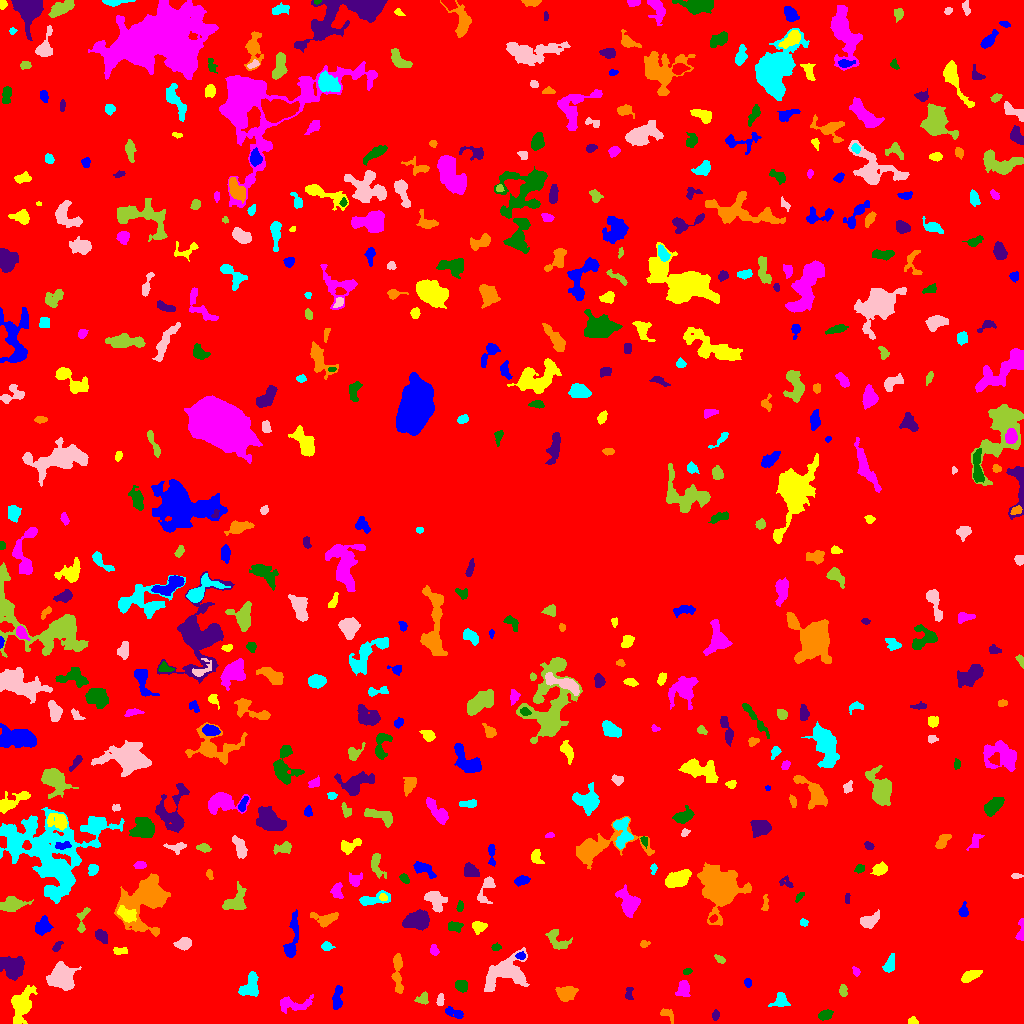

The data file committed next to this chart (first rows):
ID, X, Y, A, B, theta, total_flux, mu_max, mu_median, mu_mean, R_fwhm, R_e, R10, R90, x_start, x_end, y_start, y_end, area, greylevel
0, 511.5, 521, 297, 295.5, 0.8391, 2322388, 22.0, 3.0, 2.924, 12.19, 249.1, 97.11, 395.8, 0, 1023, 0, 1023, 794361, 2.924
1, 453.5, 11.06, 5.146, 2.076, -0.3624, 425.0, 7.0, 2.0, 2.852, 3.785, 3.656, 1.382, 5.971, 445, 463, 5, 17, 149, 8.852
2, 912.9, 1.867, 2.252, 1.481, -0.2579, 166.0, 6.0, 2.0, 2.478, 3.141, 2.257, 0.7979, 3.568, 908, 918, 0, 7, 67, 9.478
3, 294.5, 19.61, 10.06, 2.951, -0.04644, 340.0, 3.0, 1.0, 1.093, 5.754, 4.72, 1.871, 7.399, 280, 313, 10, 29, 311, 8.093
4, 825.1, 8.388, 3.302, 2.164, 0.2639, 520.0, 9.0, 4.0, 3.939, 4.068, 3.432, 1.382, 5.382, 818, 833, 3, 14, 132, 9.939
5, 715.5, 8.202, 2.196, 1.62, 1.197, 114.0, 4.0, 1.0, 1.606, 3.241, 2.326, 0.7979, 3.868, 712, 719, 3, 14, 71, 8.606
6, 667.4, 9.225, 4.173, 2.441, -0.6605, 227.0, 4.0, 2.0, 1.957, 4.951, 3.478, 1.382, 5.382, 660, 673, 0, 15, 116, 7.957
7, 780.4, 23.15, 3.541, 3.18, 1.322, 323.0, 4.0, 2.0, 1.755, 5.557, 3.827, 1.596, 5.944, 768, 790, 17, 31, 184, 8.755
8, 440.1, 23.18, 2.732, 1.43, 1.409, 165.0, 5.0, 2.0, 2.012, 3.241, 2.523, 0.9772, 3.949, 436, 444, 18, 30, 82, 9.012
9, 422.9, 24.55, 3.117, 2.832, 0.9375, 220.0, 4.0, 2.0, 1.864, 4.754, 3.478, 1.262, 5.441, 414, 428, 19, 32, 118, 7.864
10, 1012, 25.12, 9.041, 6.641, -0.5864, 3933, 12.0, 4.0, 4.88, 9.657, 8.156, 3.338, 13.24, 986, 1023, 4, 43, 806, 10.88
11, 337.3, 26.2, 6.881, 2.218, 1.467, 456.0, 5.0, 2.0, 2.327, 5.078, 4.478, 1.693, 6.887, 332, 342, 14, 38, 196, 8.327
12, 20.96, 17.91, 8.658, 4.647, 1.25, 2131, 10.0, 3.0, 3.903, 7.818, 6.676, 2.706, 10.93, 11, 37, 0, 38, 546, 13.9
13, 683.4, 34.81, 4.155, 3.045, 1.31, 787.0, 8.0, 4.0, 4.142, 5.781, 4.297, 1.693, 6.817, 675, 690, 27, 43, 190, 9.142
14, 460.7, 37.7, 2.945, 2.597, -0.5734, 607.0, 9.0, 4.0, 4.367, 4.37, 3.523, 1.493, 5.528, 455, 467, 31, 43, 139, 11.37
15, 628.8, 29.39, 3.56, 1.878, 1.568, 188.0, 4.0, 2.0, 2.089, 4.442, 2.985, 1.128, 4.652, 625, 633, 24, 36, 90, 8.089
16, 566.4, 30.43, 5.169, 3.782, 0.05867, 892.0, 6.0, 3.0, 3.405, 8.176, 5.698, 2.257, 8.253, 555, 578, 22, 37, 262, 8.405
17, 249.7, 37.53, 6.774, 4.328, 1.062, 1224, 10.0, 4.0, 3.801, 5.944, 5.809, 2.111, 8.885, 238, 258, 27, 52, 322, 13.8
18, 504.8, 50.22, 12.42, 7.246, 0.4709, 3808, 11.0, 4.0, 4.501, 8.867, 9.356, 3.523, 14.48, 484, 529, 32, 76, 846, 9.501
19, 843.1, 33.2, 2.991, 1.867, -1.456, 286.0, 6.0, 3.0, 3.143, 4.37, 3.09, 1.128, 4.652, 839, 847, 27, 39, 91, 9.143
20, 943.1, 38.98, 4.428, 2.718, 1.167, 750.0, 7.0, 4.0, 3.75, 5.917, 4.583, 1.871, 6.864, 937, 950, 30, 47, 200, 9.75
21, 748, 40.47, 1.965, 1.761, -1.4, 103.0, 4.0, 2.0, 1.609, 3.478, 2.394, 0.9772, 3.568, 744, 751, 36, 45, 64, 8.609
22, 969.4, 47.17, 4.35, 2.112, 0.4883, 523.0, 8.0, 2.0, 2.767, 4.618, 3.785, 1.493, 6.024, 961, 982, 41, 53, 189, 9.767
23, 856.1, 52.03, 2.153, 1.436, -1.105, 94.0, 4.0, 1.0, 1.492, 2.985, 2.185, 0.7979, 3.568, 852, 860, 47, 57, 63, 9.492
24, 686.8, 51.81, 1.964, 1.342, 0.3377, 64.0, 3.0, 1.0, 1.164, 2.459, 2.034, 0.7979, 3.29, 683, 692, 49, 55, 55, 8.164
25, 13.49, 56.65, 6.173, 5.187, -0.404, 1731, 10.0, 4.0, 3.779, 6.817, 6.408, 2.459, 10.26, 0, 24, 43, 67, 458, 11.78
26, 397.6, 50.3, 11.47, 2.312, -1.539, 1156, 7.0, 4.0, 3.841, 7.356, 5.726, 2.326, 8.74, 391, 403, 30, 70, 301, 8.841
27, 889.1, 58.36, 4.259, 2.255, 1.218, 495.0, 8.0, 3.0, 3.018, 4.146, 3.7, 1.382, 6.077, 882, 894, 51, 70, 164, 9.018
28, 60.85, 46.53, 6.436, 5.927, -0.5584, 3183, 14.0, 5.0, 5.404, 8.253, 7.399, 2.877, 11.69, 46, 81, 33, 62, 589, 16.4
29, 720, 64.16, 2.969, 1.548, -0.5985, 159.0, 5.0, 2.0, 2.149, 2.585, 2.646, 0.9772, 4.26, 714, 725, 60, 69, 74, 8.149
30, 220.6, 68.6, 7.28, 2.337, -0.6099, 364.0, 5.0, 2.0, 1.717, 3.785, 4.442, 1.596, 6.887, 209, 235, 58, 77, 212, 12.72
31, 520.7, 67.5, 2.095, 1.344, 0.0, 72.0, 3.0, 1.0, 1.043, 2.764, 2.185, 0.7979, 3.385, 515, 525, 64, 72, 69, 11.04
32, 119.5, 72.5, 3.525, 1.667, 0.009787, 151.0, 4.0, 1.0, 1.541, 3.613, 2.821, 0.9772, 4.72, 113, 127, 69, 76, 98, 21.54
33, 434, 73.55, 2.908, 1.788, -1.345, 148.0, 3.0, 2.0, 1.741, 4.107, 2.877, 1.128, 4.334, 430, 439, 68, 79, 85, 8.741
34, 495.7, 76.49, 2.376, 1.71, 0.001814, 148.0, 4.0, 2.0, 2.312, 3.868, 2.585, 0.9772, 3.909, 491, 501, 73, 81, 64, 8.312
35, 57.34, 77.26, 3.357, 1.652, 0.8766, 262.0, 6.0, 3.0, 3.316, 4.146, 2.932, 1.128, 4.442, 52, 63, 72, 82, 79, 14.32
36, 644, 79.41, 2.34, 1.703, 0.2286, 114.0, 4.0, 2.0, 1.839, 3.385, 2.459, 0.9772, 3.909, 640, 650, 76, 83, 62, 7.839
37, 326.4, 76.96, 2.677, 2.058, -0.17, 260.0, 5.0, 3.0, 2.826, 4.068, 2.985, 1.262, 4.583, 321, 335, 73, 82, 92, 8.826
38, 184.4, 79.9, 3.668, 2.689, 0.1745, 573.0, 9.0, 3.0, 3.293, 3.909, 3.827, 1.493, 6.257, 173, 191, 73, 86, 174, 14.29
39, 556.4, 83.73, 6.857, 3.891, -0.686, 494.0, 4.0, 2.0, 1.915, 7.356, 5.323, 2.034, 8.098, 545, 572, 74, 94, 258, 7.915
40, 823.6, 83.95, 3.706, 2.406, -0.3427, 485.0, 7.0, 3.0, 3.089, 4.442, 3.785, 1.493, 6.05, 815, 831, 77, 90, 157, 9.089
41, 42.41, 96.49, 4.644, 3.444, 1.028, 816.0, 9.0, 3.0, 3.548, 4.029, 4.82, 1.784, 7.59, 35, 53, 88, 108, 230, 14.55
42, 478.5, 97.16, 3.158, 2.207, -0.06255, 570.0, 10.0, 3.0, 3.878, 4.184, 3.29, 1.262, 5.232, 472, 487, 89, 102, 147, 10.88
43, 1021, 91.82, 6.204, 1.785, 1.48, 374.0, 7.0, 3.0, 3.016, 3.785, 3.385, 1.262, 5.323, 1015, 1023, 83, 105, 124, 9.016
44, 454.3, 97.16, 3.91, 2.311, -0.06696, 306.0, 4.0, 2.0, 2.301, 5.754, 3.742, 1.493, 5.698, 448, 463, 91, 102, 133, 8.301
45, 100.9, 87.25, 3.348, 2.319, -0.7834, 449.0, 8.0, 3.0, 3.075, 4.068, 3.385, 1.262, 5.557, 95, 107, 80, 94, 146, 19.08
46, 325.4, 104.8, 6.952, 3.377, 0.01292, 929.0, 8.0, 4.0, 3.761, 6.482, 5.202, 2.034, 7.919, 310, 338, 96, 111, 247, 8.761
47, 803.7, 100.8, 2.077, 1.681, -0.3147, 125.0, 4.0, 2.0, 2.155, 3.656, 2.394, 0.9772, 3.656, 800, 808, 97, 105, 58, 8.155
48, 869.2, 102.6, 4.951, 2.977, 0.4781, 751.0, 7.0, 3.0, 3.368, 5.382, 4.618, 1.784, 7.313, 860, 879, 95, 114, 223, 9.368
49, 82.29, 103.7, 7.864, 2.422, 1.325, 376.0, 6.0, 2.0, 2.38, 4.478, 4.068, 1.493, 6.232, 76, 90, 91, 116, 158, 14.38
50, 713.2, 104.8, 2.065, 1.581, 0.5651, 116.0, 5.0, 2.0, 2.071, 2.646, 2.326, 0.7979, 3.568, 709, 717, 101, 109, 56, 12.07
51, 291.9, 84.02, 13.28, 2.807, 1.411, 1388, 10.0, 4.0, 3.977, 5.971, 5.754, 2.111, 9.322, 283, 298, 66, 114, 349, 8.977
52, 126.6, 108.8, 4.359, 2.648, -0.5126, 834.0, 10.0, 3.0, 3.69, 5.171, 4.029, 1.693, 6.604, 117, 136, 101, 118, 226, 26.69
53, 628.6, 121.4, 6.961, 4.364, -1.054, 1395, 10.0, 3.0, 3.411, 6.408, 6.103, 2.394, 9.591, 615, 640, 106, 139, 409, 9.411
54, 460.2, 117.2, 2.497, 1.531, 1.434, 175.0, 5.0, 3.0, 2.574, 3.432, 2.523, 0.9772, 3.785, 456, 463, 112, 123, 68, 9.574
55, 418.3, 102.6, 6.401, 4.276, 0.1829, 2748, 16.0, 6.0, 6.543, 6.604, 6.155, 2.326, 9.982, 402, 429, 93, 114, 420, 11.54
56, 765.1, 118.3, 4.295, 1.466, 1.517, 145.0, 4.0, 2.0, 1.667, 3.785, 2.764, 0.9772, 4.406, 761, 768, 113, 129, 87, 8.667
57, 372.3, 123.7, 8.408, 2.711, 0.1916, 919.0, 10.0, 3.0, 3.766, 4.82, 4.618, 1.784, 7.569, 359, 390, 118, 133, 244, 9.766
58, 434.9, 122.6, 6.026, 3.652, -1.039, 1543, 13.0, 5.0, 5.143, 5.441, 5.262, 2.034, 8.368, 424, 447, 111, 132, 300, 10.14
59, 11.04, 118.9, 5.611, 3.017, 0.1899, 1375, 12.0, 4.0, 4.508, 6.05, 5.046, 1.954, 7.959, 0, 33, 112, 127, 305, 15.51
... 499 more rows
